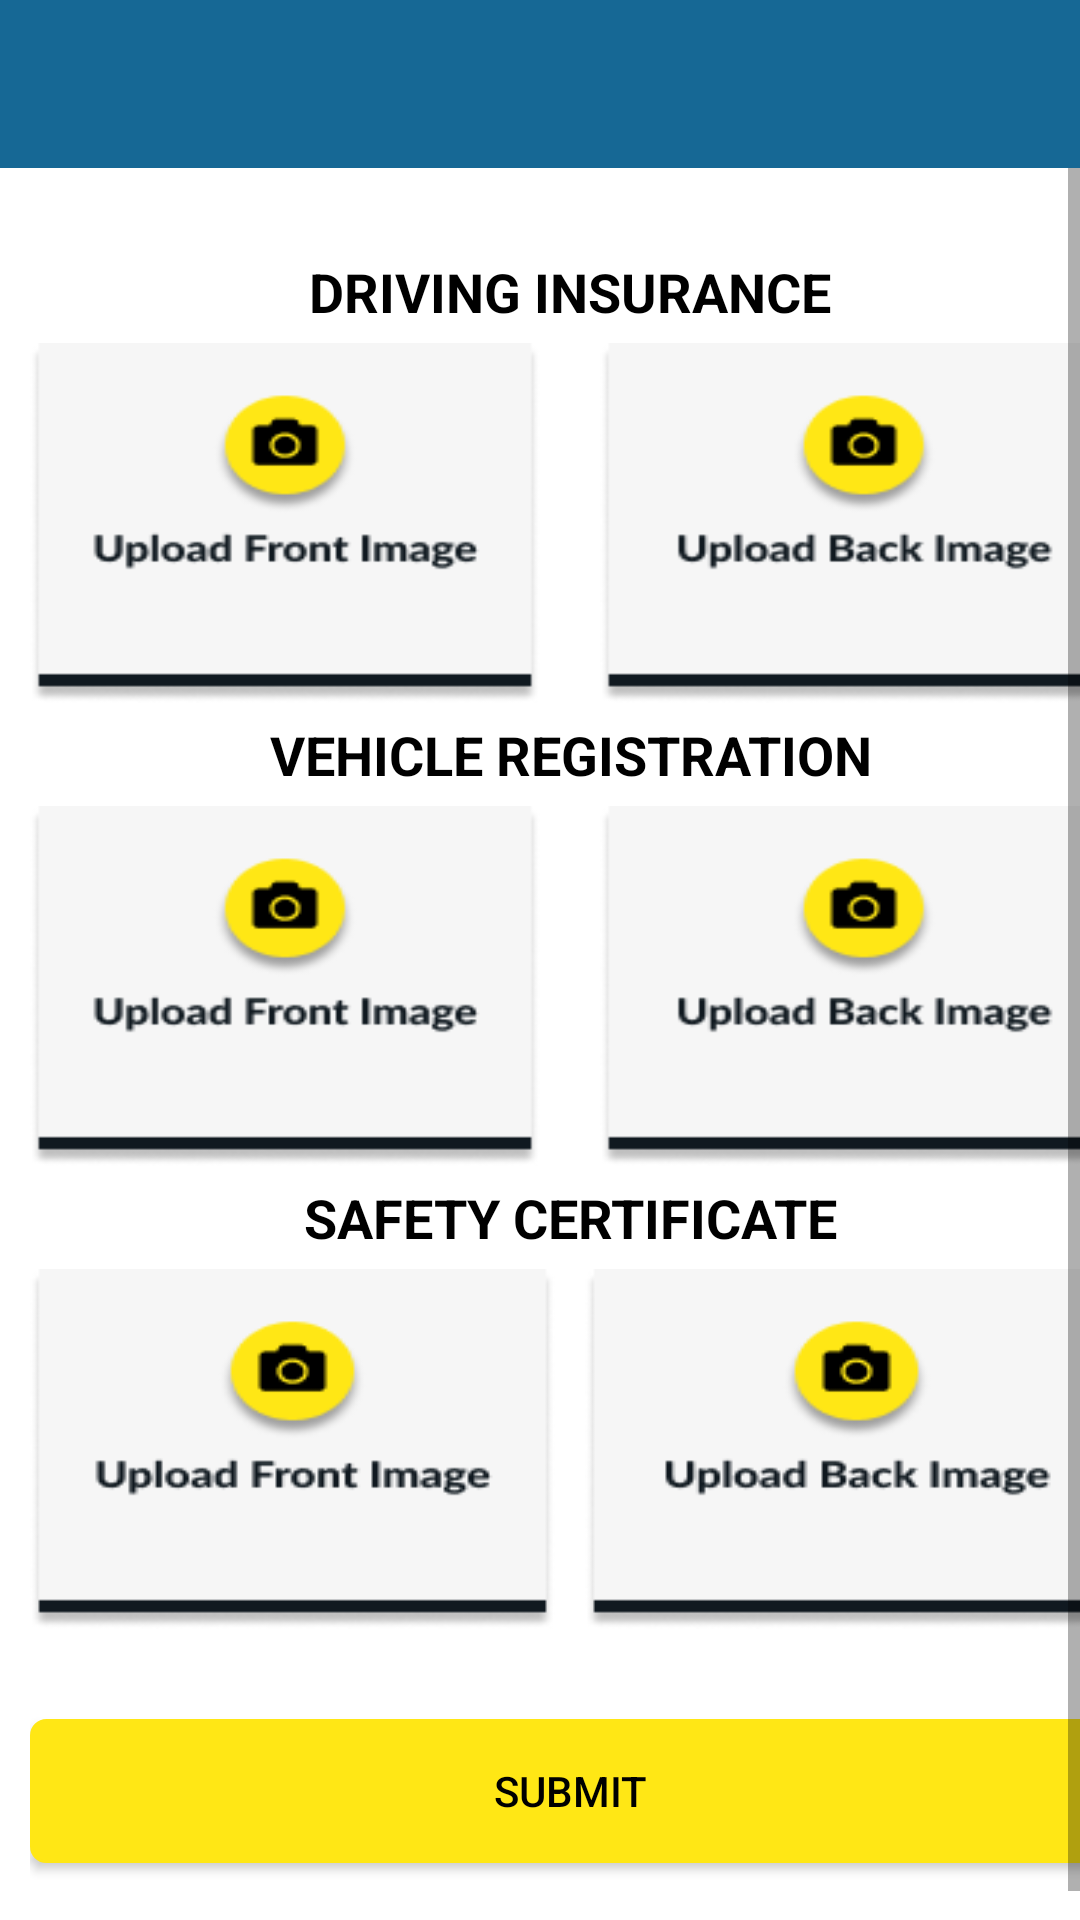

This screen was rendered from an Android layout file. Write that file and the resources it references.
<!-- AndroidManifest.xml: application theme AppTheme -->
<!-- res/layout/test_front_.xml -->
<?xml version="1.0" encoding="utf-8"?>
<LinearLayout xmlns:android="http://schemas.android.com/apk/res/android"
    xmlns:app="http://schemas.android.com/apk/res-auto"
    xmlns:tools="http://schemas.android.com/tools"
    android:layout_width="match_parent"
    android:layout_height="match_parent"
    android:layout_gravity="center"
    android:background="@color/white"
    android:orientation="vertical">

    <android.support.design.widget.AppBarLayout
        android:layout_width="match_parent"
        android:layout_height="wrap_content"
        android:theme="@style/AppTheme.AppBarOverlay">

        <android.support.v7.widget.Toolbar
            android:id="@+id/toolbar"
            android:layout_width="match_parent"
            android:layout_height="?attr/actionBarSize"
            android:background="?attr/colorPrimary"
            app:popupTheme="@style/AppTheme.PopupOverlay" />

    </android.support.design.widget.AppBarLayout>

    <ScrollView
        android:layout_width="match_parent"
        android:layout_height="match_parent"
        android:fillViewport="true">

        <LinearLayout
            android:layout_width="match_parent"
            android:layout_height="match_parent"
            android:orientation="vertical"
            android:gravity="center"
            android:layout_margin="10dp">

            <TextView
                android:layout_width="match_parent"
                android:layout_height="wrap_content"
                android:layout_marginBottom="5dp"
                android:gravity="center"
                android:layout_marginTop="0dp"
                android:text="DRIVING INSURANCE"
                android:textColor="@color/black"
                android:textSize="18dp"
                android:textStyle="bold" />

            <LinearLayout
                android:layout_width="match_parent"
                android:layout_height="wrap_content"
                android:orientation="horizontal"
                android:weightSum="2">


                <ImageView
                    android:id="@+id/driverFront"
                    android:layout_width="20dp"
                    android:layout_height="120dp"
                    android:layout_marginRight="10dp"
                    android:layout_weight="1"
                    android:src="@mipmap/front"
                    android:scaleType="fitXY" />

                <ImageView
                    android:id="@+id/driverBack"
                    android:layout_width="20dp"
                    android:layout_height="120dp"
                    android:layout_marginLeft="10dp"
                    android:layout_weight="1"
                    android:src="@mipmap/back"
                    android:scaleType="fitXY" />

            </LinearLayout>

            <TextView
                android:layout_width="match_parent"
                android:layout_height="wrap_content"
                android:layout_marginBottom="5dp"
                android:layout_marginTop="5dp"
                android:gravity="center"
                android:text="VEHICLE REGISTRATION"
                android:textColor="@color/black"
                android:textSize="18dp"
                android:textStyle="bold" />

            <LinearLayout
                android:layout_width="match_parent"
                android:layout_height="wrap_content"
                android:gravity="center"
                android:orientation="horizontal">


                <ImageView
                    android:id="@+id/policeFront"
                    android:layout_width="20dp"
                    android:layout_height="120dp"
                    android:layout_marginRight="10dp"
                    android:layout_weight="1"
                    android:src="@mipmap/front"
                    android:scaleType="fitXY" />

                <ImageView
                    android:id="@+id/policeBack"
                    android:layout_width="20dp"
                    android:layout_height="120dp"
                    android:layout_marginLeft="10dp"

                    android:layout_weight="1"
                    android:src="@mipmap/back"
                    android:scaleType="fitXY" />

            </LinearLayout>


            <TextView
                android:layout_width="match_parent"
                android:layout_height="wrap_content"
                android:layout_marginBottom="5dp"
                android:layout_marginTop="5dp"
                android:gravity="center"
                android:text="SAFETY CERTIFICATE"
                android:textColor="@color/black"
                android:textSize="18dp"
                android:textStyle="bold" />

            <LinearLayout
                android:layout_width="match_parent"
                android:layout_height="wrap_content"
                android:gravity="center"
                android:orientation="horizontal">


                <ImageView
                    android:id="@+id/workEligibilityfront"
                    android:layout_width="20dp"
                    android:layout_height="120dp"
                    android:layout_marginRight="10dp"
                    android:layout_weight="1"
                    android:src="@mipmap/front"
                    android:scaleType="fitXY" />


                <ImageView
                    android:id="@+id/workElicgibilityback"
                    android:layout_width="20dp"
                    android:layout_height="120dp"
                    android:layout_marginRight="0dp"
                    android:layout_weight="1"
                    android:src="@mipmap/back"
                    android:scaleType="fitXY" />






            </LinearLayout>



            
            
            
            
            
            
            

            <Button
                android:id="@+id/submitDriverDocument"
                android:layout_width="match_parent"
                android:layout_height="wrap_content"
                android:layout_alignParentBottom="true"
                android:background="@drawable/button_shape"
                android:text="Submit"
                android:gravity="center"
                android:layout_marginTop="30dp"
                android:layout_marginBottom="10dp"
                android:textColor="#000" />





        </LinearLayout>



    </ScrollView>




</LinearLayout>
<!-- resources referenced by this layout -->
<resources>
  <color name="black">#000</color>
  <color name="white">#ffffff</color>
  <!-- drawable button_shape (drawable) -->
  <?xml version="1.0" encoding="utf-8"?>
  <ripple xmlns:android="http://schemas.android.com/apk/res/android"
      android:color="#0a5496">
      <item>
          <shape android:shape="rectangle">
              <corners android:radius="5dp" />
              <solid android:color="@color/yellow"/>
  
              <stroke android:width="1dp"
                  android:color="@color/yellow" />
          </shape>
  
  
      </item>
  </ripple>
  <!-- mipmap back: png bitmap (mipmap-xxxhdpi, 7055 bytes) -->
  <!-- mipmap front: png bitmap (mipmap-xxxhdpi, 6289 bytes) -->
  <style name="AppTheme.AppBarOverlay" parent="ThemeOverlay.AppCompat.Dark.ActionBar" />
  <style name="AppTheme.PopupOverlay" parent="AppTheme.PopupOverlay" tools:ignore="ResourceCycle">
          
          <item name="colorPrimary">@color/colorPrimary</item>
          <item name="colorPrimaryDark">@color/colorPrimaryDark</item>
          <item name="colorAccent">@color/colorAccent</item>
      </style>
  <style name="AppTheme" parent="Theme.AppCompat.Light.NoActionBar">
          
          <item name="colorPrimary">@color/colorPrimary</item>
          <item name="colorPrimaryDark">@color/colorPrimaryDark</item>
          <item name="colorAccent">@color/colorAccent</item>
          
  
      </style>
  <color name="yellow">#ffe715</color>
  <color name="colorPrimary">#166895</color>
  <color name="colorPrimaryDark">#166895</color>
  <color name="colorAccent">#48de2a</color>
</resources>
